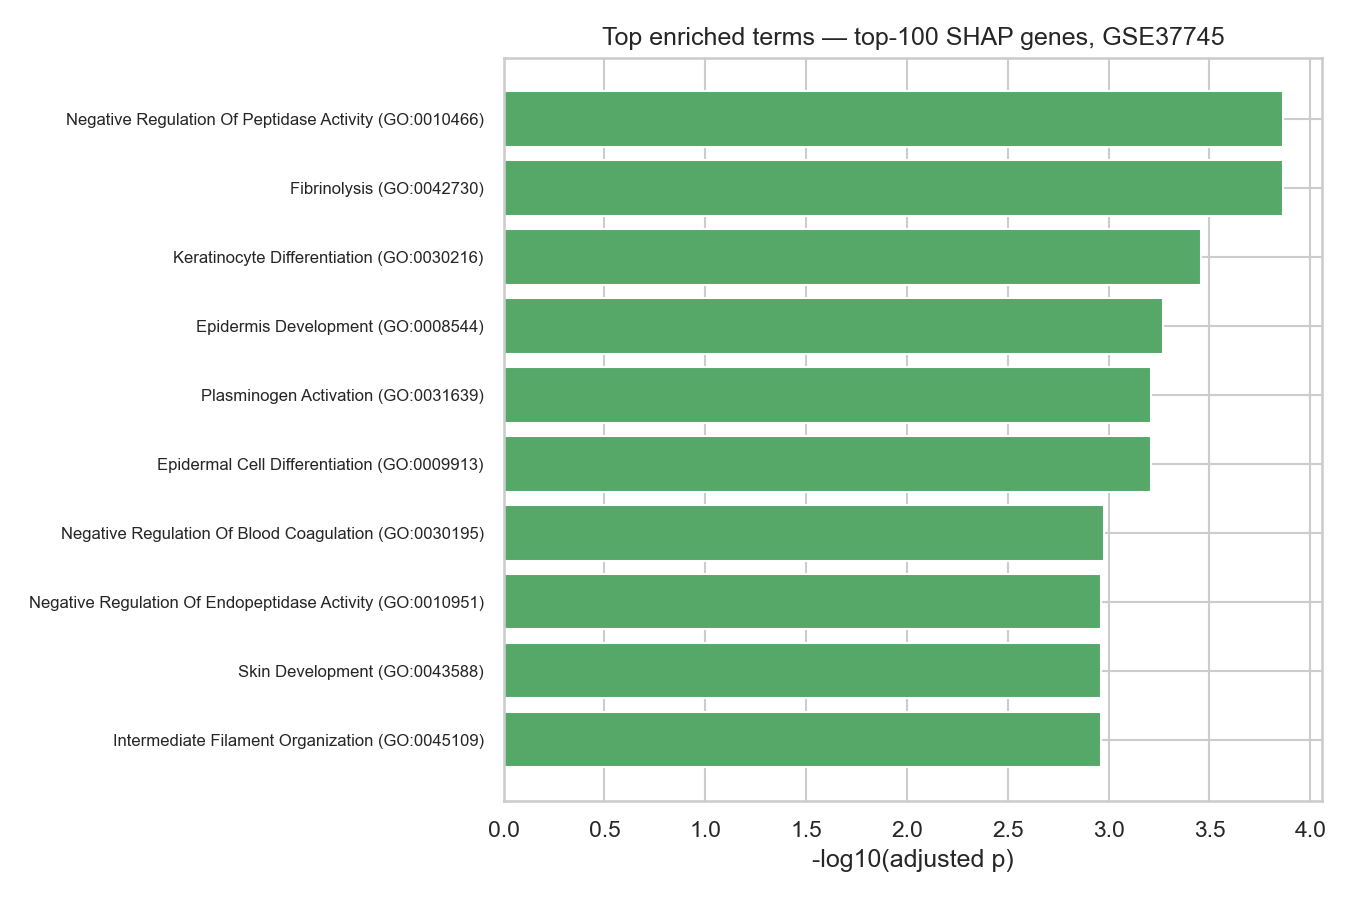

The table this chart was drawn from, first rows:
Gene_set, Term, Overlap, P-value, Adjusted P-value, Old P-value, Old Adjusted P-value, Odds Ratio, Combined Score, Genes
GO_Biological_Process_2023, Negative Regulation Of Peptidase Activit…, 6/60, 5.403339892130763e-07, 0.0001364, 0, 0, 23.46, 338.5, SERPINB3;SERPINB4;CSTA;SERPINB2;SERPINB1…
GO_Biological_Process_2023, Fibrinolysis (GO:0042730), 4/12, 2.823818698304803e-07, 0.0001364, 0, 0, 103.6, 1562, FGB;FGA;SERPINB2;FGG
GO_Biological_Process_2023, Keratinocyte Differentiation (GO:0030216…, 5/42, 2.075056133137789e-06, 0.0003493, 0, 0, 28.25, 369.7, SPRR3;CSTA;SPRR2B;SPRR1B;S100A7
GO_Biological_Process_2023, Epidermis Development (GO:0008544), 6/85, 4.268408936274755e-06, 0.0005389, 0, 0, 16.01, 198, SPRR3;KRT5;SPRR2B;PTHLH;SPRR1B;S100A7
GO_Biological_Process_2023, Plasminogen Activation (GO:0031639), 3/8, 6.669353467633975e-06, 0.0006192, 0, 0, 123.1, 1467, FGB;FGA;FGG
GO_Biological_Process_2023, Epidermal Cell Differentiation (GO:00099…, 5/54, 7.356942182113052e-06, 0.0006192, 0, 0, 21.32, 252, SPRR3;CSTA;SPRR2B;SPRR1B;S100A7
GO_Biological_Process_2023, Negative Regulation Of Blood Coagulation…, 4/30, 1.4590163823584494e-05, 0.001053, 0, 0, 31.85, 354.6, FGB;FGA;SERPINB2;FGG
GO_Biological_Process_2023, Negative Regulation Of Endopeptidase Act…, 5/66, 1.9827432166663e-05, 0.001087, 0, 0, 17.12, 185.4, SERPINB3;SERPINB4;SERPINB2;SERPINB13;SER…
GO_Biological_Process_2023, Skin Development (GO:0043588), 5/68, 2.2945022602053887e-05, 0.001087, 0, 0, 16.57, 177, SPRR3;CSTA;SPRR2B;SPRR1B;S100A7
GO_Biological_Process_2023, Intermediate Filament Organization (GO:0…, 5/68, 2.2945022602053887e-05, 0.001087, 0, 0, 16.57, 177, KRT13;PKP1;KRT5;KRT6B;KRT6A
GO_Biological_Process_2023, Positive Regulation Of Vasoconstriction …, 3/12, 2.5822694403897266e-05, 0.001087, 0, 0, 68.35, 722.1, FGB;FGA;FGG
GO_Biological_Process_2023, Regulation Of Endopeptidase Activity (GO…, 5/69, 2.464013413076116e-05, 0.001087, 0, 0, 16.31, 173.1, SERPINB3;SERPINB4;SERPINB2;SERPINB13;SER…
GO_Biological_Process_2023, Blood Coagulation, Fibrin Clot Formation…, 3/14, 4.241532244475955e-05, 0.001339, 0, 0, 55.92, 563, FGB;FGA;FGG
GO_Biological_Process_2023, Negative Regulation Of Epithelial Cell A…, 4/38, 3.811160286764013e-05, 0.001339, 0, 0, 24.35, 247.7, FGB;FGA;SERPINB13;FGG
GO_Biological_Process_2023, Protein Activation Cascade (GO:0072376), 3/14, 4.241532244475955e-05, 0.001339, 0, 0, 55.92, 563, FGB;FGA;FGG
GO_Biological_Process_2023, Positive Regulation Of Heterotypic Cell-…, 3/14, 4.241532244475955e-05, 0.001339, 0, 0, 55.92, 563, FGB;FGA;FGG
GO_Biological_Process_2023, Positive Regulation Of Hormone Secretion…, 3/19, 0.0001109, 0.003294, 0, 0, 38.44, 350, FGB;FGA;FGG
GO_Biological_Process_2023, Regulation Of Proteolysis (GO:0030162), 4/52, 0.0001325, 0.003717, 0, 0, 17.23, 153.9, SERPINB3;SERPINB4;CSTA;SERPINB13
GO_Biological_Process_2023, Negative Regulation Of Extrinsic Apoptot…, 3/23, 0.0001997, 0.005309, 0, 0, 30.74, 261.9, FGB;FGA;FGG
KEGG_2021_Human, Complement and coagulation cascades, 5/85, 6.751700619952517e-05, 0.005671, 0, 0, 13.04, 125.2, FGB;FGA;SERPINB2;FGG;C4BPA
GO_Biological_Process_2023, Regulation Of Heterotypic Cell-Cell Adhe…, 3/24, 0.0002274, 0.005743, 0, 0, 29.28, 245.6, FGB;FGA;FGG
GO_Biological_Process_2023, Induction Of Bacterial Agglutination (GO…, 2/5, 0.0002451, 0.005894, 0, 0, 135.4, 1125, FGB;FGA
GO_Biological_Process_2023, Negative Regulation Of Endothelial Cell …, 3/26, 0.00029, 0.006103, 0, 0, 26.73, 217.7, FGB;FGA;FGG
GO_Biological_Process_2023, Protein Polymerization (GO:0051258), 4/63, 0.0002795, 0.006103, 0, 0, 14.01, 114.7, FGB;FGA;FGG;KRT5
GO_Biological_Process_2023, Regulation Of Vasoconstriction (GO:00192…, 3/26, 0.00029, 0.006103, 0, 0, 26.73, 217.7, FGB;FGA;FGG
GO_Biological_Process_2023, Regulation Of Peptidase Activity (GO:005…, 3/27, 0.0003251, 0.006568, 0, 0, 25.61, 205.7, SERPINB3;SERPINB4;CSTA
KEGG_2021_Human, Amoebiasis, 5/102, 0.0001603, 0.006734, 0, 0, 10.74, 93.89, SERPINB3;SERPINB4;SERPINB13;COL4A6;COL4A…
GO_Biological_Process_2023, Regulation Of Extrinsic Apoptotic Signal…, 3/31, 0.0004924, 0.009565, 0, 0, 21.95, 167.2, FGB;FGA;FGG
GO_Biological_Process_2023, Positive Regulation Of Peptide Secretion…, 2/8, 0.0006796, 0.01231, 0, 0, 67.67, 493.6, FGB;FGG
GO_Biological_Process_2023, Positive Regulation Of Substrate Adhesio…, 3/35, 0.0007067, 0.01231, 0, 0, 19.2, 139.3, FGB;FGA;FGG
GO_Biological_Process_2023, Platelet Aggregation (GO:0070527), 3/35, 0.0007067, 0.01231, 0, 0, 19.2, 139.3, FGB;FGA;FGG
GO_Biological_Process_2023, Positive Regulation Of Exocytosis (GO:00…, 3/37, 0.0008329, 0.01402, 0, 0, 18.07, 128.1, FGB;FGA;FGG
GO_Biological_Process_2023, Negative Regulation Of Proteolysis (GO:0…, 3/41, 0.001126, 0.01835, 0, 0, 16.17, 109.7, SERPINB3;SERPINB4;CSTA
GO_Biological_Process_2023, Regulation Of Endothelial Cell Apoptotic…, 3/43, 0.001295, 0.02043, 0, 0, 15.36, 102.1, FGB;FGA;FGG
GO_Biological_Process_2023, Positive Regulation Of Peptide Hormone S…, 3/46, 0.001575, 0.0215, 0, 0, 14.28, 92.17, FGB;FGA;FGG
GO_Biological_Process_2023, Zymogen Activation (GO:0031638), 3/45, 0.001478, 0.0215, 0, 0, 14.62, 95.3, FGB;FGA;FGG
GO_Biological_Process_2023, Positive Regulation Of Cell-Cell Adhesio…, 3/46, 0.001575, 0.0215, 0, 0, 14.28, 92.17, FGB;FGA;FGG
GO_Biological_Process_2023, Homotypic Cell-Cell Adhesion (GO:0034109…, 3/46, 0.001575, 0.0215, 0, 0, 14.28, 92.17, FGB;FGA;FGG
GO_Biological_Process_2023, Regulation Of ERK1 And ERK2 Cascade (GO:…, 6/244, 0.001422, 0.0215, 0, 0, 5.273, 34.57, FGB;FGA;NTRK2;LMO3;FGG;S100A7
GO_Biological_Process_2023, Negative Regulation Of Hydrolase Activit…, 3/47, 0.001677, 0.02228, 0, 0, 13.96, 89.2, SERPINB3;SERPINB4;CSTA
GO_Biological_Process_2023, Positive Regulation Of ERK1 And ERK2 Cas…, 5/179, 0.00206, 0.02604, 0, 0, 5.967, 36.91, FGB;FGA;NTRK2;FGG;S100A7
GO_Biological_Process_2023, MHC Class II Protein Complex Assembly (G…, 2/14, 0.002166, 0.02604, 0, 0, 33.82, 207.5, HLA-DRB4;HLA-DQA1
GO_Biological_Process_2023, Regulation Of Substrate Adhesion-Depende…, 3/51, 0.002122, 0.02604, 0, 0, 12.79, 78.73, FGB;FGA;FGG
GO_Biological_Process_2023, Peptide Antigen Assembly With MHC Class …, 2/14, 0.002166, 0.02604, 0, 0, 33.82, 207.5, HLA-DRB4;HLA-DQA1
GO_Biological_Process_2023, Regulation Of Peptide Hormone Secretion …, 3/52, 0.002244, 0.02636, 0, 0, 12.53, 76.42, FGB;FGA;FGG
GO_Biological_Process_2023, Regulation Of Exocytosis (GO:0017157), 3/54, 0.002501, 0.0287, 0, 0, 12.04, 72.12, FGB;FGA;FGG
GO_Biological_Process_2023, DNA-templated Transcription Termination …, 2/16, 0.002837, 0.03184, 0, 0, 28.99, 170, FOXE1;NKX2-1
KEGG_2021_Human, Staphylococcus aureus infection, 4/95, 0.001322, 0.03702, 0, 0, 9.07, 60.12, HLA-DRB4;FGG;KRT13;HLA-DQA1
KEGG_2021_Human, Intestinal immune network for IgA produc…, 3/48, 0.001782, 0.03742, 0, 0, 13.65, 86.38, PIGR;HLA-DRB4;HLA-DQA1
GO_Biological_Process_2023, Peptide Antigen Assembly With MHC Protei…, 2/18, 0.003594, 0.03946, 0, 0, 25.36, 142.7, HLA-DRB4;HLA-DQA1
GO_Biological_Process_2023, Immunoglobulin Production Involved In Im…, 2/19, 0.004004, 0.04263, 0, 0, 23.87, 131.8, HLA-DRB4;HLA-DQA1
GO_Biological_Process_2023, Response To Metal Ion (GO:0010038), 3/64, 0.004052, 0.04263, 0, 0, 10.06, 55.41, FGB;FGA;FGG
GO_Biological_Process_2023, Negative Regulation Of Extrinsic Apoptot…, 3/70, 0.00521, 0.05262, 0, 0, 9.155, 48.13, FGB;FGA;FGG
GO_Biological_Process_2023, Positive Regulation Of Protein Transport…, 3/70, 0.00521, 0.05262, 0, 0, 9.155, 48.13, FGB;FGA;FGG
GO_Biological_Process_2023, Positive Regulation Of Cell-Substrate Ad…, 3/71, 0.00542, 0.05367, 0, 0, 9.02, 47.06, FGB;FGA;FGG
GO_Biological_Process_2023, Bile Acid And Bile Salt Transport (GO:00…, 2/23, 0.005848, 0.05476, 0, 0, 19.32, 99.33, ABCC3;SLCO1B3
GO_Biological_Process_2023, Endocrine System Development (GO:0035270…, 2/23, 0.005848, 0.05476, 0, 0, 19.32, 99.33, FOXE1;NKX2-1
GO_Biological_Process_2023, Positive Regulation Of Secretion By Cell…, 3/73, 0.005856, 0.05476, 0, 0, 8.761, 45.04, FGB;FGA;FGG
GO_Biological_Process_2023, Negative Regulation Of Neuron Apoptotic …, 3/74, 0.006081, 0.05584, 0, 0, 8.638, 44.07, TOX3;NTRK2;PTPRZ1
GO_Biological_Process_2023, Positive Regulation Of Protein Secretion…, 3/76, 0.006548, 0.05905, 0, 0, 8.4, 42.24, FGB;FGA;FGG
... 529 more rows
